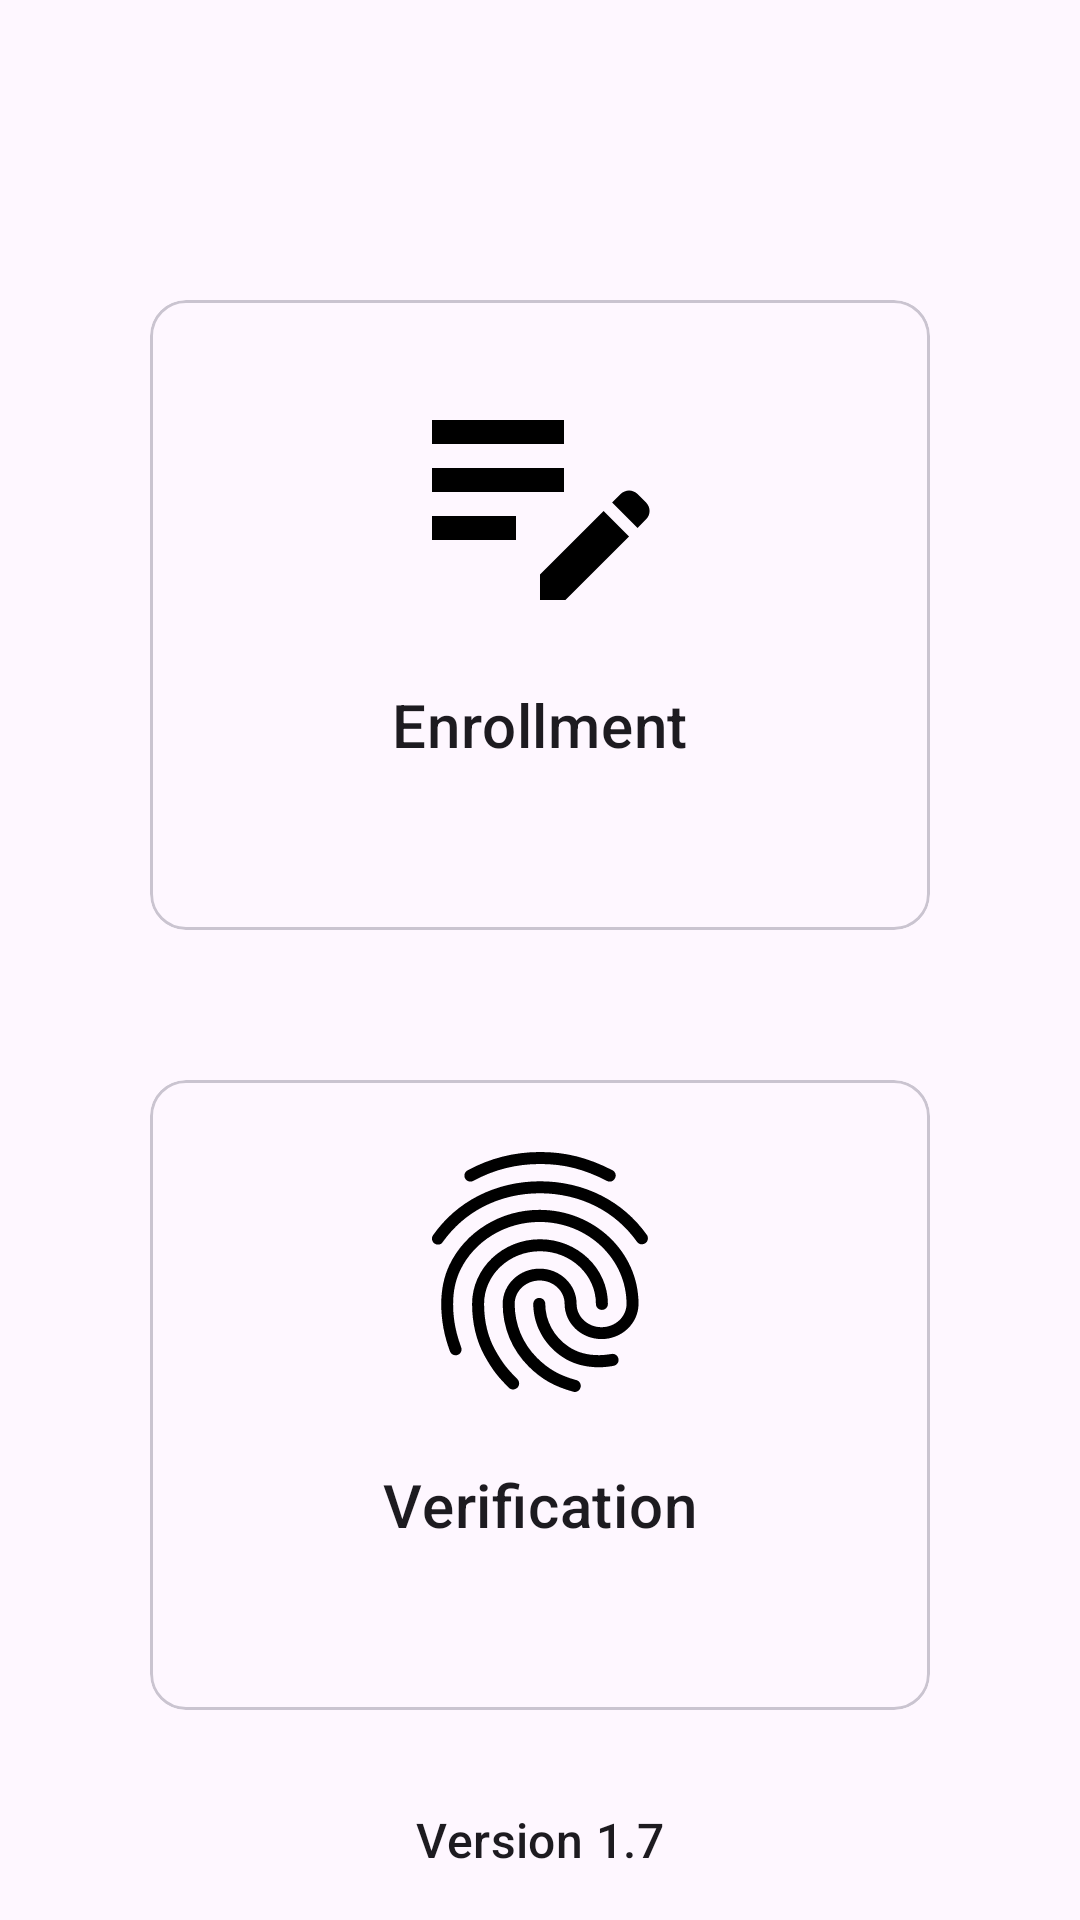

Layout XML and referenced resources for this Android screen:
<!-- AndroidManifest.xml: application theme Theme.AttendanceApp -->
<!-- res/layout/fragment_main_screen.xml -->
<?xml version="1.0" encoding="utf-8"?>
<RelativeLayout xmlns:android="http://schemas.android.com/apk/res/android"
    xmlns:tools="http://schemas.android.com/tools"
    android:layout_width="match_parent"
    android:layout_height="match_parent"
    tools:context=".ui.MainScreen">


    <com.google.android.material.card.MaterialCardView
        android:id="@+id/cardEnrollment"
        android:layout_width="match_parent"
        android:layout_height="wrap_content"
        android:layout_marginStart="50dp"
        android:layout_marginTop="100dp"
        android:layout_marginEnd="50dp">

        <RelativeLayout
            android:layout_width="match_parent"
            android:layout_height="wrap_content"

            android:minHeight="210dp">


            <ImageView
                android:id="@+id/enImage"
                android:layout_width="wrap_content"
                android:layout_height="wrap_content"
                android:layout_centerHorizontal="true"
                android:layout_marginTop="16dp"
                android:src="@drawable/enrollment" />

            <com.google.android.material.textview.MaterialTextView
                style="@style/TextAppearance.MaterialComponents.Headline6"
                android:layout_width="wrap_content"
                android:layout_height="wrap_content"
                android:layout_below="@id/enImage"
                android:layout_centerHorizontal="true"
                android:layout_marginTop="16dp"
                android:text="@string/enrollment" />

        </RelativeLayout>

    </com.google.android.material.card.MaterialCardView>


    <com.google.android.material.card.MaterialCardView
        android:layout_width="match_parent"
        android:layout_height="wrap_content"
        android:layout_below="@id/cardEnrollment"
        android:layout_marginStart="50dp"
        android:id="@+id/cardVerification"

        android:layout_marginTop="50dp"
        android:layout_marginEnd="50dp">

        <RelativeLayout
            android:layout_width="match_parent"
            android:layout_height="wrap_content"
            android:minHeight="210dp">


            <ImageView
                android:id="@+id/vfImage"
                android:layout_width="wrap_content"
                android:layout_height="wrap_content"
                android:layout_centerHorizontal="true"
                android:layout_marginTop="16dp"
                android:src="@drawable/fingerprint_24" />

            <com.google.android.material.textview.MaterialTextView
                style="@style/TextAppearance.MaterialComponents.Headline6"
                android:layout_width="wrap_content"
                android:layout_height="wrap_content"
                android:layout_below="@id/vfImage"
                android:layout_centerHorizontal="true"
                android:layout_marginTop="16dp"
                android:text="@string/verification" />

        </RelativeLayout>

    </com.google.android.material.card.MaterialCardView>


    <com.google.android.material.textview.MaterialTextView
        android:layout_width="wrap_content"
        android:text="@string/version_1_7"
        android:layout_alignParentBottom="true"
        style="@style/TextAppearance.Material3.TitleMedium"
        android:layout_centerHorizontal="true"
        android:layout_marginBottom="16dp"
        android:layout_height="wrap_content"/>


</RelativeLayout>
<!-- resources referenced by this layout -->
<resources>
  <!-- drawable enrollment (drawable) -->
  <vector xmlns:android="http://schemas.android.com/apk/res/android"
      android:width="96dp"
      android:height="96dp"
      android:tint="#000000"
      android:viewportWidth="24"
      android:viewportHeight="24">
  
      <path
          android:fillColor="@android:color/white"
          android:pathData="M3,10h11v2H3V10zM3,8h11V6H3V8zM3,16h7v-2H3V16zM18.01,12.87l0.71,-0.71c0.39,-0.39 1.02,-0.39 1.41,0l0.71,0.71c0.39,0.39 0.39,1.02 0,1.41l-0.71,0.71L18.01,12.87zM17.3,13.58l-5.3,5.3V21h2.12l5.3,-5.3L17.3,13.58z" />
  
  </vector>
  <!-- drawable fingerprint_24: vector/xml drawable (drawable, 2395 chars, omitted) -->
  <string name="enrollment">Enrollment</string>
  <string name="verification">Verification</string>
  <string name="version_1_7">Version 1.7</string>
  <style name="Theme.AttendanceApp" parent="Base.Theme.AttendanceApp">
  
          <item name="android:statusBarColor">@color/green</item>
  
      </style>
  <style name="Base.Theme.AttendanceApp" parent="Theme.Material3.DayNight.NoActionBar">
          
          
      </style>
  <color name="green">#1D929C</color>
</resources>
